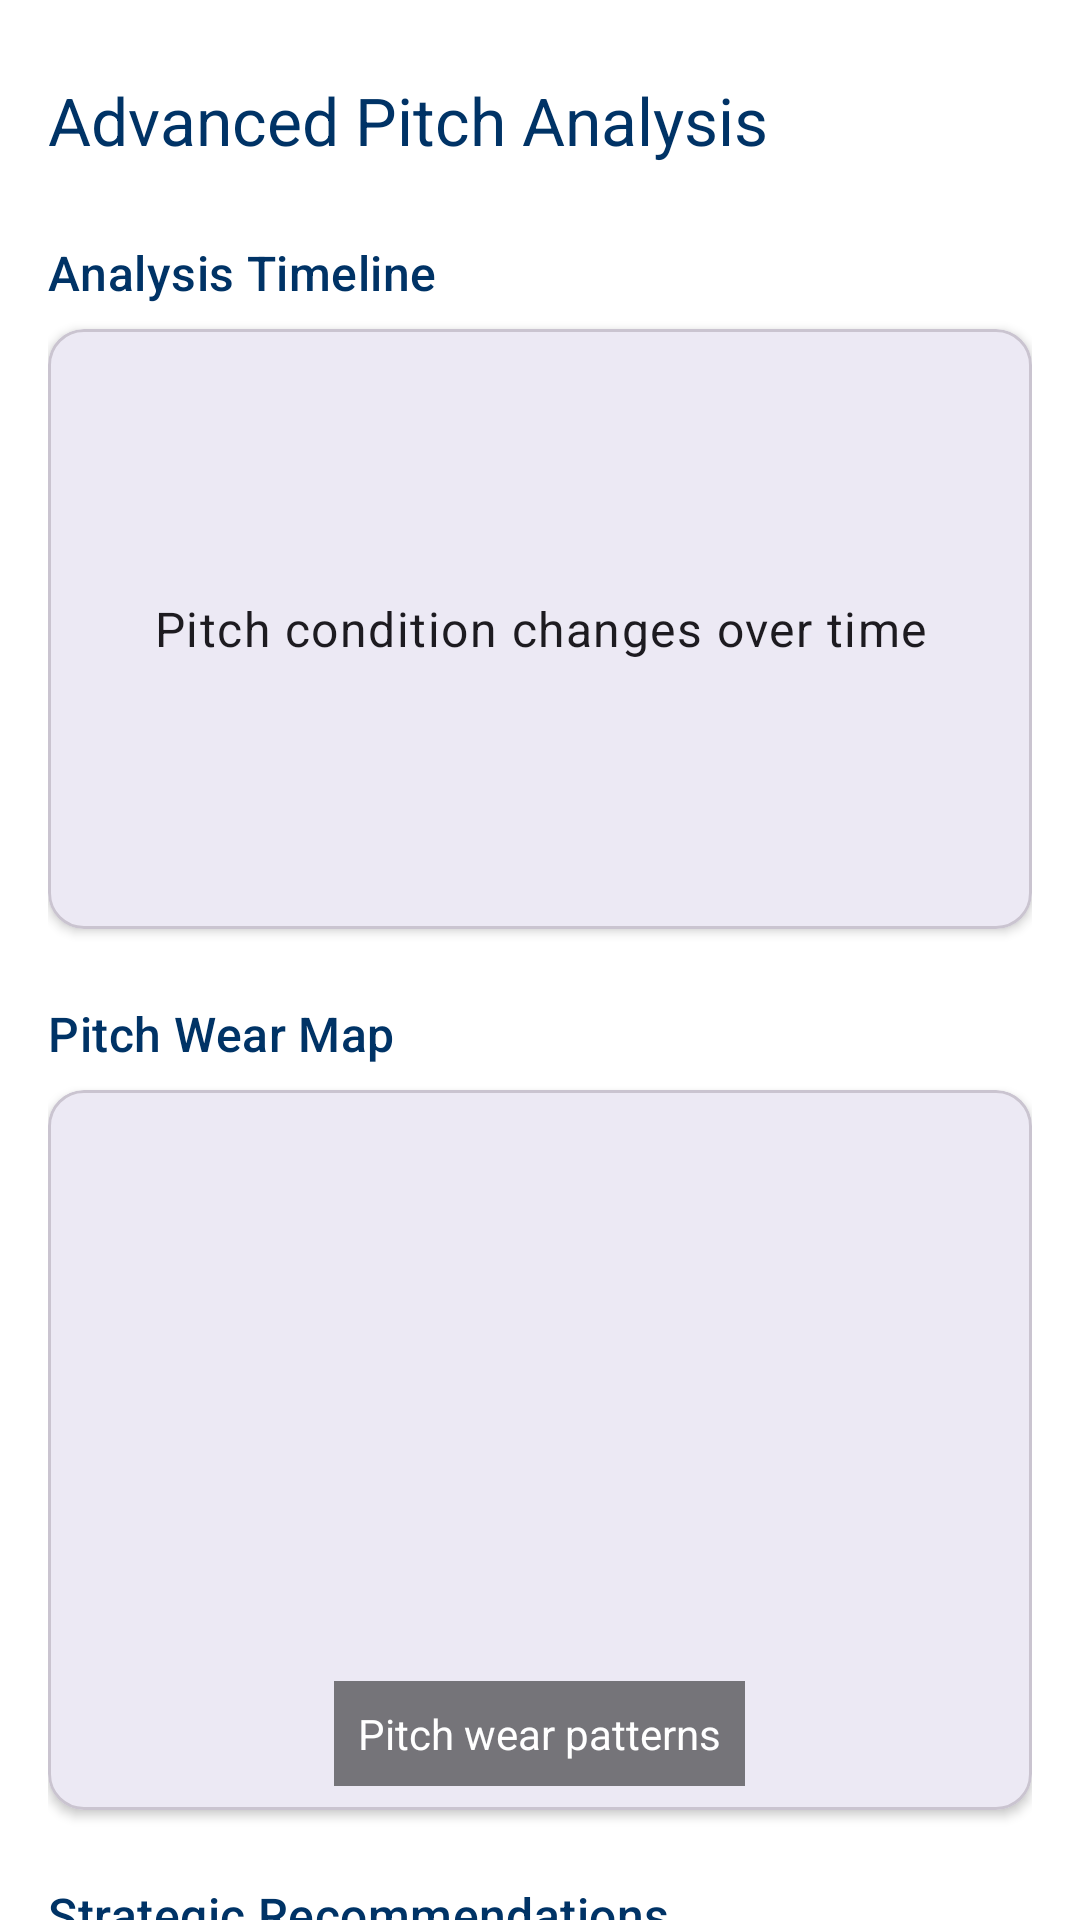

The Android layout XML behind this screen, and the referenced resources:
<!-- AndroidManifest.xml: application theme Theme.SPUCRICKETCLUB -->
<!-- res/layout/bottom_sheet_pitch_analysis.xml -->
<?xml version="1.0" encoding="utf-8"?>
<androidx.core.widget.NestedScrollView xmlns:android="http://schemas.android.com/apk/res/android"
    xmlns:app="http://schemas.android.com/apk/res-auto"
    android:id="@+id/bottom_sheet"
    android:layout_width="match_parent"
    android:layout_height="wrap_content"
    android:background="@color/white"
    android:clipToPadding="true"
    app:behavior_hideable="true"
    app:behavior_peekHeight="0dp"
    app:layout_behavior="@string/bottom_sheet_behavior">

    <LinearLayout
        android:layout_width="match_parent"
        android:layout_height="wrap_content"
        android:orientation="vertical"
        android:padding="16dp">

        
        <RelativeLayout
            android:layout_width="match_parent"
            android:layout_height="wrap_content"
            android:layout_marginBottom="16dp">

            <TextView
                android:layout_width="wrap_content"
                android:layout_height="wrap_content"
                android:layout_alignParentStart="true"
                android:layout_centerVertical="true"
                android:text="Advanced Pitch Analysis"
                android:textAppearance="@style/TextAppearance.Material3.TitleLarge"
                android:textColor="@color/spu_dark_blue" />

            <ImageButton
                android:id="@+id/btn_close_bottom_sheet"
                android:layout_width="48dp"
                android:layout_height="48dp"
                android:layout_alignParentEnd="true"
                android:layout_centerVertical="true"
                android:background="?attr/selectableItemBackgroundBorderless"
                android:contentDescription="Close"
                android:src="@drawable/ic_menu_camera" />
        </RelativeLayout>

        
        <TextView
            android:layout_width="match_parent"
            android:layout_height="wrap_content"
            android:layout_marginBottom="8dp"
            android:text="Analysis Timeline"
            android:textAppearance="@style/TextAppearance.Material3.TitleMedium"
            android:textColor="@color/spu_dark_blue" />

        <com.google.android.material.card.MaterialCardView
            android:layout_width="match_parent"
            android:layout_height="200dp"
            android:layout_marginBottom="16dp"
            app:cardCornerRadius="12dp"
            app:cardElevation="2dp">

            
            <TextView
                android:layout_width="match_parent"
                android:layout_height="match_parent"
                android:gravity="center"
                android:text="Pitch condition changes over time"
                android:textAppearance="@style/TextAppearance.Material3.BodyLarge" />
        </com.google.android.material.card.MaterialCardView>

        
        <TextView
            android:layout_width="match_parent"
            android:layout_height="wrap_content"
            android:layout_marginBottom="8dp"
            android:layout_marginTop="8dp"
            android:text="Pitch Wear Map"
            android:textAppearance="@style/TextAppearance.Material3.TitleMedium"
            android:textColor="@color/spu_dark_blue" />

        <com.google.android.material.card.MaterialCardView
            android:layout_width="match_parent"
            android:layout_height="240dp"
            android:layout_marginBottom="16dp"
            app:cardCornerRadius="12dp"
            app:cardElevation="2dp">

            
            <FrameLayout
                android:layout_width="match_parent"
                android:layout_height="match_parent"
                android:padding="8dp">

                <ImageView
                    android:layout_width="match_parent"
                    android:layout_height="match_parent"
                    android:contentDescription="Pitch wear map"
                    android:scaleType="fitCenter"
                    android:src="@drawable/ic_menu_camera" />

                <TextView
                    android:layout_width="wrap_content"
                    android:layout_height="wrap_content"
                    android:layout_gravity="bottom|center_horizontal"
                    android:background="#80000000"
                    android:padding="8dp"
                    android:text="Pitch wear patterns"
                    android:textColor="@color/white" />
            </FrameLayout>
        </com.google.android.material.card.MaterialCardView>

        
        <TextView
            android:layout_width="match_parent"
            android:layout_height="wrap_content"
            android:layout_marginBottom="8dp"
            android:layout_marginTop="8dp"
            android:text="Strategic Recommendations"
            android:textAppearance="@style/TextAppearance.Material3.TitleMedium"
            android:textColor="@color/spu_dark_blue" />

        <com.google.android.material.card.MaterialCardView
            android:layout_width="match_parent"
            android:layout_height="wrap_content"
            android:layout_marginBottom="16dp"
            app:cardCornerRadius="12dp"
            app:cardElevation="2dp">

            <LinearLayout
                android:layout_width="match_parent"
                android:layout_height="wrap_content"
                android:orientation="vertical"
                android:padding="16dp">

                
                <TextView
                    android:layout_width="match_parent"
                    android:layout_height="wrap_content"
                    android:layout_marginBottom="8dp"
                    android:text="For Fast Bowlers"
                    android:textAppearance="@style/TextAppearance.Material3.TitleSmall"
                    android:textColor="@color/spu_dark_blue" />

                <TextView
                    android:id="@+id/text_fast_bowler_recommendation"
                    android:layout_width="match_parent"
                    android:layout_height="wrap_content"
                    android:layout_marginBottom="16dp"
                    android:text="Target full length and aim for seam movement. Slower balls could be effective as the pitch appears to hold."
                    android:textAppearance="@style/TextAppearance.Material3.BodyMedium" />

                
                <TextView
                    android:layout_width="match_parent"
                    android:layout_height="wrap_content"
                    android:layout_marginBottom="8dp"
                    android:text="For Spin Bowlers"
                    android:textAppearance="@style/TextAppearance.Material3.TitleSmall"
                    android:textColor="@color/spu_dark_blue" />

                <TextView
                    android:id="@+id/text_spin_bowler_recommendation"
                    android:layout_width="match_parent"
                    android:layout_height="wrap_content"
                    android:layout_marginBottom="16dp"
                    android:text="Flight the ball and target rough patches in middle-to-leg stump line. The pitch shows potential for turn and bounce."
                    android:textAppearance="@style/TextAppearance.Material3.BodyMedium" />

                
                <TextView
                    android:layout_width="match_parent"
                    android:layout_height="wrap_content"
                    android:layout_marginBottom="8dp"
                    android:text="For Batsmen"
                    android:textAppearance="@style/TextAppearance.Material3.TitleSmall"
                    android:textColor="@color/spu_dark_blue" />

                <TextView
                    android:id="@+id/text_batsman_recommendation"
                    android:layout_width="match_parent"
                    android:layout_height="wrap_content"
                    android:text="Watch for variable bounce. Play with soft hands when ball is pitched on good length. Front foot defense is safer than back foot."
                    android:textAppearance="@style/TextAppearance.Material3.BodyMedium" />
            </LinearLayout>
        </com.google.android.material.card.MaterialCardView>
    </LinearLayout>
</androidx.core.widget.NestedScrollView>
<!-- resources referenced by this layout -->
<resources>
  <color name="spu_dark_blue">#003366</color>
  <color name="white">#FFFFFFFF</color>
  <style name="Theme.SPUCRICKETCLUB" parent="Base.Theme.SPUCRICKETCLUB" />
  <style name="Base.Theme.SPUCRICKETCLUB" parent="Theme.Material3.DayNight.NoActionBar">
  
  
      
          <item name="colorPrimary">@color/spu_blue</item>
          <item name="colorPrimaryVariant">@color/spu_dark_blue</item>
          <item name="colorOnPrimary">@color/white</item>
          
          <item name="colorSecondary">@color/spu_gold</item>
          <item name="colorSecondaryVariant">@color/spu_gold_dark</item>
          <item name="colorOnSecondary">@color/black</item>
          
          <item name="android:statusBarColor">?attr/colorPrimaryVariant</item>
          
      </style>
  <color name="spu_blue">#003366</color>
  <color name="spu_gold">#FFCC33</color>
  <color name="spu_gold_dark">#E6B800</color>
  <color name="black">#FF000000</color>
</resources>
